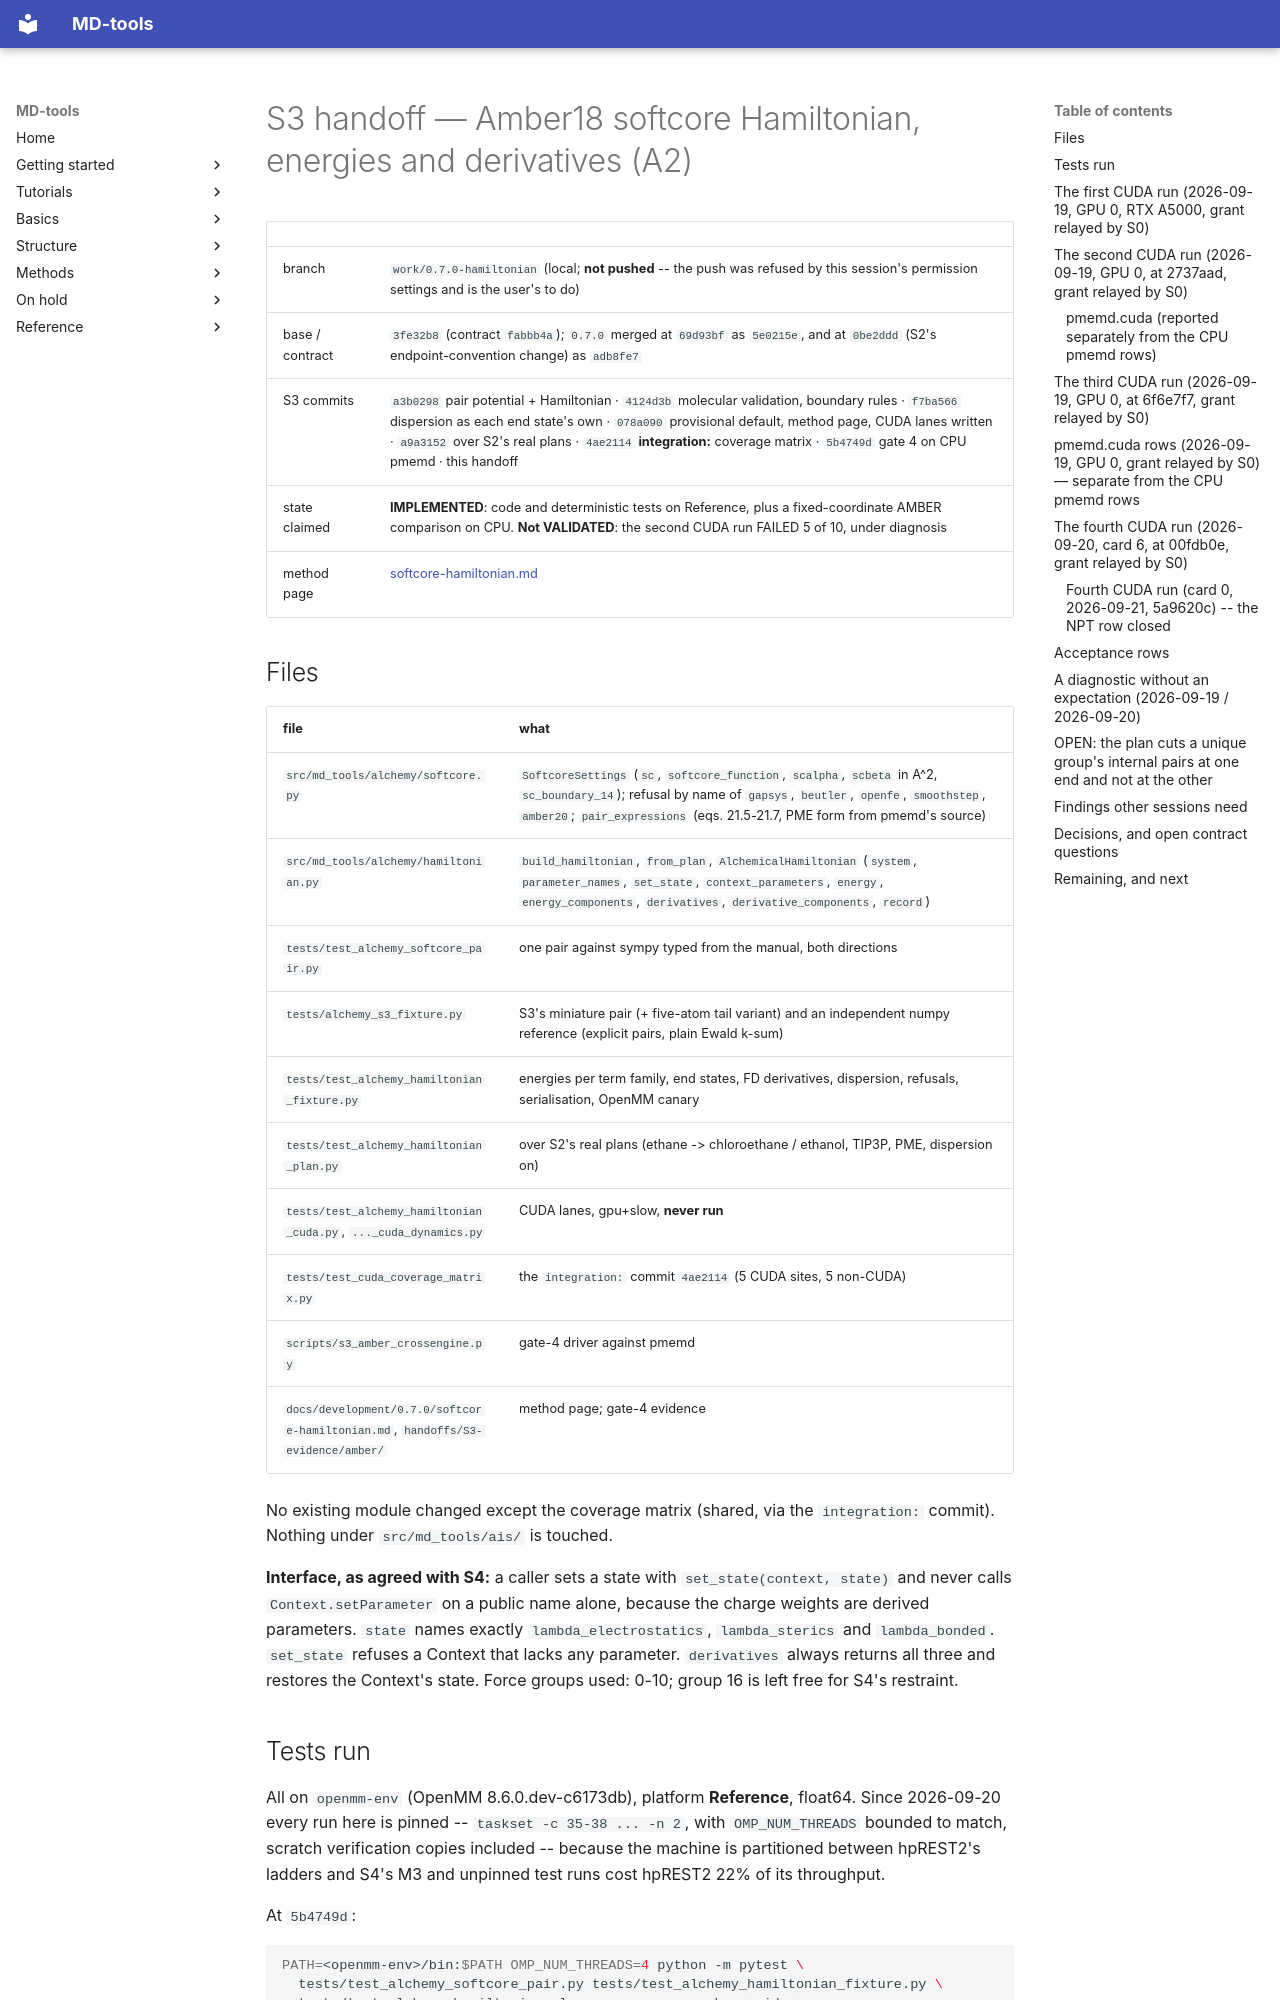

repository: csy0000/MD-tools · page: development/0.7.0/handoffs/S3/index.html · generator: mkdocs

# S3 handoff — Amber18 softcore Hamiltonian, energies and derivatives (A2)

| | |
|---|---|
| branch | `work/0.7.0-hamiltonian` (local; **not pushed** -- the push was refused by this session's permission settings and is the user's to do) |
| base / contract | `3fe32b8` (contract `fabbb4a`); `0.7.0` merged at `69d93bf` as `5e0215e`, and at `0be2ddd` (S2's endpoint-convention change) as `adb8fe7` |
| S3 commits | `a3b0298` pair potential + Hamiltonian · `4124d3b` molecular validation, boundary rules · `f7ba566` dispersion as each end state's own · `078a090` provisional default, method page, CUDA lanes written · `a9a3152` over S2's real plans · `4ae2114` **integration:** coverage matrix · `5b4749d` gate 4 on CPU pmemd · this handoff |
| state claimed | **IMPLEMENTED**: code and deterministic tests on Reference, plus a fixed-coordinate AMBER comparison on CPU. **Not VALIDATED**: the second CUDA run FAILED 5 of 10, under diagnosis |
| method page | [softcore-hamiltonian.md](../softcore-hamiltonian.md) |

## Files

| file | what |
|---|---|
| `src/md_tools/alchemy/softcore.py` | `SoftcoreSettings` (`sc`, `softcore_function`, `scalpha`, `scbeta` in A^2, `sc_boundary_14`); refusal by name of `gapsys`, `beutler`, `openfe`, `smoothstep`, `amber20`; `pair_expressions` (eqs. 21.5-21.7, PME form from pmemd's source) |
| `src/md_tools/alchemy/hamiltonian.py` | `build_hamiltonian`, `from_plan`, `AlchemicalHamiltonian` (`system`, `parameter_names`, `set_state`, `context_parameters`, `energy`, `energy_components`, `derivatives`, `derivative_components`, `record`) |
| `tests/test_alchemy_softcore_pair.py` | one pair against sympy typed from the manual, both directions |
| `tests/alchemy_s3_fixture.py` | S3's miniature pair (+ five-atom tail variant) and an independent numpy reference (explicit pairs, plain Ewald k-sum) |
| `tests/test_alchemy_hamiltonian_fixture.py` | energies per term family, end states, FD derivatives, dispersion, refusals, serialisation, OpenMM canary |
| `tests/test_alchemy_hamiltonian_plan.py` | over S2's real plans (ethane -> chloroethane / ethanol, TIP3P, PME, dispersion on) |
| `tests/test_alchemy_hamiltonian_cuda.py`, `..._cuda_dynamics.py` | CUDA lanes, gpu+slow, **never run** |
| `tests/test_cuda_coverage_matrix.py` | the `integration:` commit `4ae2114` (5 CUDA sites, 5 non-CUDA) |
| `scripts/s3_amber_crossengine.py` | gate-4 driver against pmemd |
| `docs/development/0.7.0/softcore-hamiltonian.md`, `handoffs/S3-evidence/amber/` | method page; gate-4 evidence |

No existing module changed except the coverage matrix (shared, via the `integration:` commit).
Nothing under `src/md_tools/ais/` is touched.

**Interface, as agreed with S4:** a caller sets a state with `set_state(context, state)` and never
calls `Context.setParameter` on a public name alone, because the charge weights are derived
parameters. `state` names exactly `lambda_electrostatics`, `lambda_sterics` and `lambda_bonded`.
`set_state` refuses a Context that lacks any parameter. `derivatives` always returns all three and
restores the Context's state. Force groups used: 0-10; group 16 is left free for S4's restraint.
